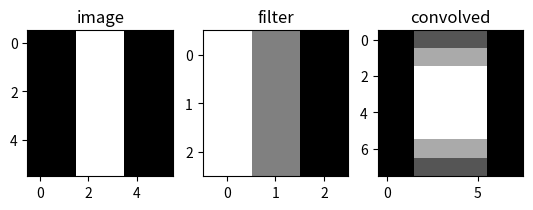

Write the Python code that produced this figure.
if __name__ == '__main__':
    import matplotlib.pyplot as plt
    import matplotlib.image as mpimg
    import numpy as np

    fig = plt.figure()
    a = fig.add_subplot(2, 3, 1)
    img = np.array([[0, 0, 10, 10, 0, 0],
                    [0, 0, 10, 10, 0, 0],
                    [0, 0, 10, 10, 0, 0],
                    [0, 0, 10, 10, 0, 0],
                    [0, 0, 10, 10, 0, 0],
                    [0, 0, 10, 10, 0, 0]])
    filter = np.array([[1, 0, -1],
                       [1, 0, -1],
                       [1, 0, -1]])

    plt.imshow(img, cmap='gray')
    a.set_title('image')
    a = fig.add_subplot(2, 3, 2)
    plt.imshow(filter, cmap='gray')
    a.set_title('filter')
    from scipy import signal

    convolved = signal.convolve2d(img, filter)
    print(np.absolute(convolved))

    a = fig.add_subplot(2, 3, 3)
    plt.imshow(np.absolute(convolved), cmap='gray')
    a.set_title('convolved')
    plt.show()
